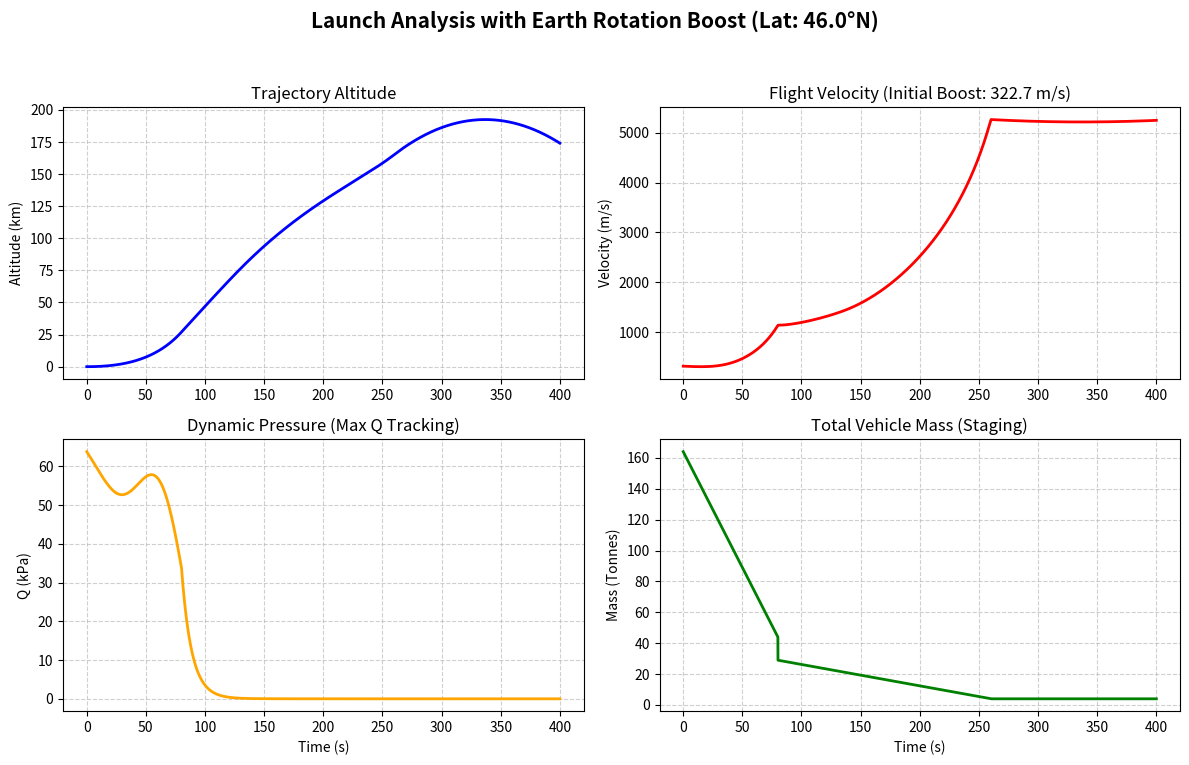

Python code for this plot:
import numpy as np
import matplotlib.pyplot as plt

# ==========================================
# 1. CONSTANTS, EARTH ROTATION & ATMOSPHERE
# ==========================================
G_EARTH = 9.80665          # Standard gravity (m/s^2)
R_EARTH = 6371000.0        # Earth radius (m)
RHO_0 = 1.225              # Sea level air density (kg/m^3)
H_SCALE = 8500.0           # Atmospheric scale height (m)

# Earth Rotation Parameters (e.g., Baikonur Cosmodrome Latitude ~ 46° N)
OMEGA_EARTH = 7.292115e-5  # Earth's angular velocity (rad/s)
LAUNCH_LATITUDE_DEG = 46.0 # Launch site latitude
# Initial horizontal velocity boost due to Earth's rotation (m/s)
V_EARTH_ROT = OMEGA_EARTH * R_EARTH * np.cos(np.radians(LAUNCH_LATITUDE_DEG))

def atmospheric_density(altitude):
    """Calculates air density decaying exponentially with altitude."""
    if altitude < 0:
        return RHO_0
    return RHO_0 * np.exp(-altitude / H_SCALE)

# ==========================================
# 2. ROCKET SPECIFICATIONS (Two-Stage)
# ==========================================
m_structure_s1 = 15000.0    # Dry mass (kg)
m_propellant_s1 = 120000.0  # Fuel mass (kg)
thrust_s1 = 2200000.0       # Thrust force (N)
burn_time_s1 = 80.0         # Burn duration (s)

m_structure_s2 = 3000.0     # Dry mass (kg)
m_propellant_s2 = 25000.0   # Fuel mass (kg)
m_payload = 1000.0          # Satellite mass (kg)
thrust_s2 = 350000.0        # Vacuum thrust (N)
burn_time_s2 = 180.0        # Burn duration (s)

cd = 0.3                    # Drag coefficient
area = np.pi * (1.8 ** 2)   # Cross-sectional area (m^2)

# ==========================================
# 3. NUMERICAL INTEGRATION & SIMULATION
# ==========================================
dt = 0.1                    # Time step (seconds)
t_max = 400.0               # Total simulation time (s)

t = 0.0
x, y = 0.0, 0.0             # Positions (m)

# INITIAL VELOCITY INCLUDES EARTH'S ROTATION BOOST!
vx = V_EARTH_ROT            # Initial horizontal velocity from Earth rotation (approx ~320 m/s)
vy = 0.0                    # Initial vertical velocity

mdot_s1 = m_propellant_s1 / burn_time_s1
mdot_s2 = m_propellant_s2 / burn_time_s2

time_hist, alt_hist, vel_hist = [], [], []
q_hist = []  # Dynamic pressure history
mass_hist = []

pitch_start_alt = 1000.0     
pitch_end_alt = 80000.0      

while t < t_max and y >= 0:
    if t < burn_time_s1:
        m_fuel = m_propellant_s1 - mdot_s1 * t
        m_total = m_fuel + m_structure_s1 + m_structure_s2 + m_propellant_s2 + m_payload
        T = thrust_s1
    elif t < (burn_time_s1 + burn_time_s2):
        t_s2 = t - burn_time_s1
        m_fuel = m_propellant_s2 - mdot_s2 * t_s2
        m_total = m_fuel + m_structure_s2 + m_payload
        T = thrust_s2
    else:
        m_total = m_structure_s2 + m_payload
        T = 0.0

    altitude = y
    v = np.sqrt(vx**2 + vy**2)

    # Gravity Turn Logic
    if altitude < pitch_start_alt:
        pitch_angle = np.pi / 2.0  
    elif altitude < pitch_end_alt:
        frac = (altitude - pitch_start_alt) / (pitch_end_alt - pitch_start_alt)
        pitch_angle = (np.pi / 2.0) * (1.0 - 0.85 * frac)  
    else:
        pitch_angle = (np.pi / 2.0) * 0.15  

    # Atmosphere & Aerodynamics
    rho = atmospheric_density(altitude)
    f_drag = 0.5 * rho * (v**2) * cd * area
    q_dynamic = 0.5 * rho * (v**2) / 1000.0  # Dynamic pressure in kPa

    g = G_EARTH * (R_EARTH / (R_EARTH + altitude))**2

    Fx_thrust = T * np.cos(pitch_angle)
    Fy_thrust = T * np.sin(pitch_angle)

    if v > 0:
        Fx_drag = -f_drag * (vx / v)
        Fy_drag = -f_drag * (vy / v)
    else:
        Fx_drag, Fy_drag = 0.0, 0.0

    ax = (Fx_thrust + Fx_drag) / m_total
    ay = (Fy_thrust + Fy_drag) / m_total - g

    vx += ax * dt
    vy += ay * dt
    x += vx * dt
    y += vy * dt
    t += dt

    time_hist.append(t)
    alt_hist.append(y / 1000.0)      
    vel_hist.append(v)               
    q_hist.append(q_dynamic)
    mass_hist.append(m_total / 1000.0)
    # ==========================================
# 4. ADVANCED 4-PANEL DASHBOARD VISUALIZATION
# ==========================================
fig, axs = plt.subplots(2, 2, figsize=(12, 8))
fig.suptitle(f'Launch Analysis with Earth Rotation Boost (Lat: {LAUNCH_LATITUDE_DEG}°N)', fontsize=15, fontweight='bold')

# Panel 1: Altitude vs Time
axs[0, 0].plot(time_hist, alt_hist, color='blue', linewidth=2)
axs[0, 0].set_title('Trajectory Altitude')
axs[0, 0].set_ylabel('Altitude (km)')
axs[0, 0].grid(True, linestyle='--', alpha=0.6)

# Panel 2: Velocity vs Time
axs[0, 1].plot(time_hist, vel_hist, color='red', linewidth=2)
axs[0, 1].set_title(f'Flight Velocity (Initial Boost: {V_EARTH_ROT:.1f} m/s)')
axs[0, 1].set_ylabel('Velocity (m/s)')
axs[0, 1].grid(True, linestyle='--', alpha=0.6)

# Panel 3: Dynamic Pressure (Max Q Analysis)
axs[1, 0].plot(time_hist, q_hist, color='orange', linewidth=2)
axs[1, 0].set_title('Dynamic Pressure (Max Q Tracking)')
axs[1, 0].set_xlabel('Time (s)')
axs[1, 0].set_ylabel('Q (kPa)')
axs[1, 0].grid(True, linestyle='--', alpha=0.6)

# Panel 4: Vehicle Mass Decay (Staging Effect)
axs[1, 1].plot(time_hist, mass_hist, color='green', linewidth=2)
axs[1, 1].set_title('Total Vehicle Mass (Staging)')
axs[1, 1].set_xlabel('Time (s)')
axs[1, 1].set_ylabel('Mass (Tonnes)')
axs[1, 1].grid(True, linestyle='--', alpha=0.6)

plt.tight_layout(rect=[0, 0.03, 1, 0.95])

plt.savefig('launch_vehicle_dashboard_rotated.png', dpi=300, bbox_inches='tight')

plt.show()
